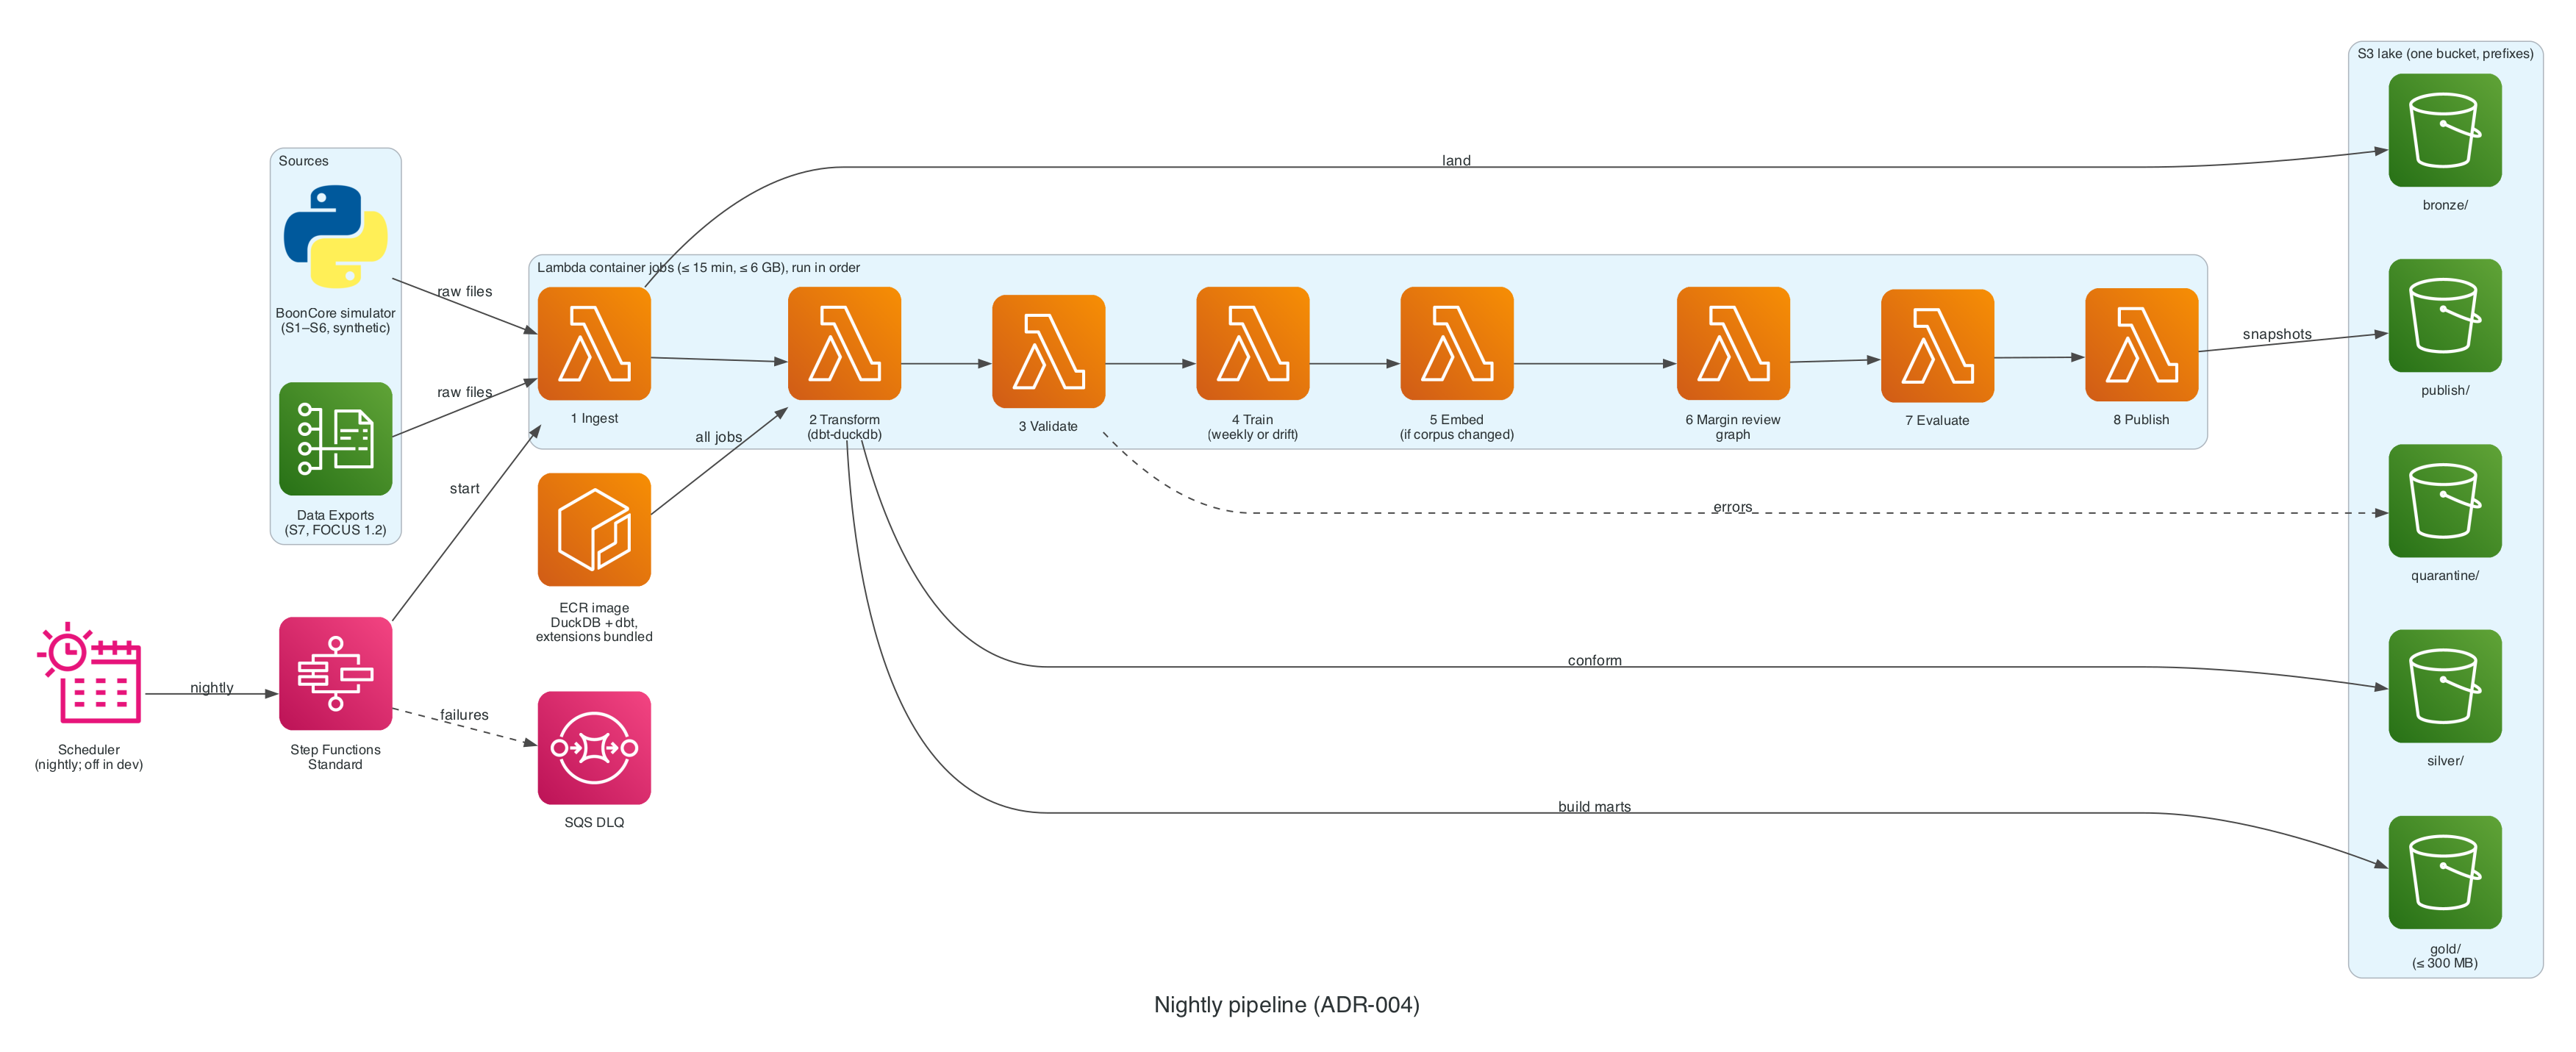

Generate this figure with Python:
"""Nightly pipeline (ADR-004): DuckDB + dbt in Lambda container images."""

from diagrams import Cluster, Diagram, Edge
from diagrams.aws.compute import ECR, Lambda
from diagrams.aws.cost import CostAndUsageReport
from diagrams.aws.integration import SQS, EventbridgeScheduler, StepFunctions
from diagrams.aws.storage import S3
from diagrams.programming.language import Python

from _style import diagram_kwargs

with Diagram(**diagram_kwargs("pipeline", "Nightly pipeline (ADR-004)")):
    with Cluster("Sources"):
        sim = Python("BoonCore simulator\n(S1–S6, synthetic)")
        exports = CostAndUsageReport("Data Exports\n(S7, FOCUS 1.2)")

    sched = EventbridgeScheduler("Scheduler\n(nightly; off in dev)")
    sfn = StepFunctions("Step Functions\nStandard")
    dlq = SQS("SQS DLQ")
    image = ECR("ECR image\nDuckDB + dbt,\nextensions bundled")

    with Cluster("Lambda container jobs (≤ 15 min, ≤ 6 GB), run in order"):
        ingest = Lambda("1 Ingest")
        transform = Lambda("2 Transform\n(dbt-duckdb)")
        validate = Lambda("3 Validate")
        train = Lambda("4 Train\n(weekly or drift)")
        embed = Lambda("5 Embed\n(if corpus changed)")
        review = Lambda("6 Margin review\ngraph")
        evaluate = Lambda("7 Evaluate")
        publish = Lambda("8 Publish")

    with Cluster("S3 lake (one bucket, prefixes)"):
        bronze = S3("bronze/")
        silver = S3("silver/")
        gold = S3("gold/\n(≤ 300 MB)")
        quarantine = S3("quarantine/")
        snapshots = S3("publish/")

    sched >> Edge(label="nightly") >> sfn
    sfn >> Edge(label="start") >> ingest
    sfn >> Edge(label="failures", style="dashed") >> dlq
    image >> Edge(label="all jobs") >> transform

    [sim, exports] >> Edge(label="raw files") >> ingest
    ingest >> transform >> validate >> train >> embed >> review >> evaluate >> publish

    ingest >> Edge(label="land") >> bronze
    transform >> Edge(label="conform") >> silver
    transform >> Edge(label="build marts") >> gold
    validate >> Edge(label="errors", style="dashed") >> quarantine
    publish >> Edge(label="snapshots") >> snapshots
